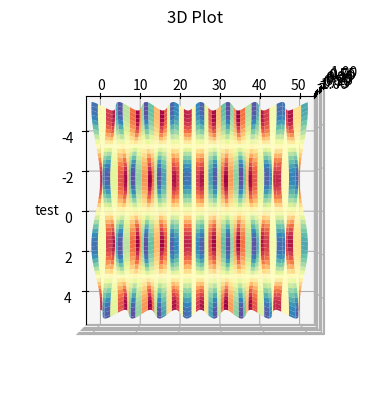

Write the Python code that produced this figure.
import numpy as np
import matplotlib.pyplot as plt
from matplotlib import style

ax = plt.axes(projection="3d")

x = np.arange(-5, 5, 0.1)
y = np.arange(0, 50, 0.1)

X, Y = np.meshgrid(x, y)

Z = np.sin(X) * np.cos(Y)

ax.plot_surface(X, Y, Z, cmap = "Spectral")
ax.set_title("3D Plot")
ax.set_xlabel("test")
ax.view_init(azim = 0, elev = 90)

plt.savefig("3D plot")
plt.show()